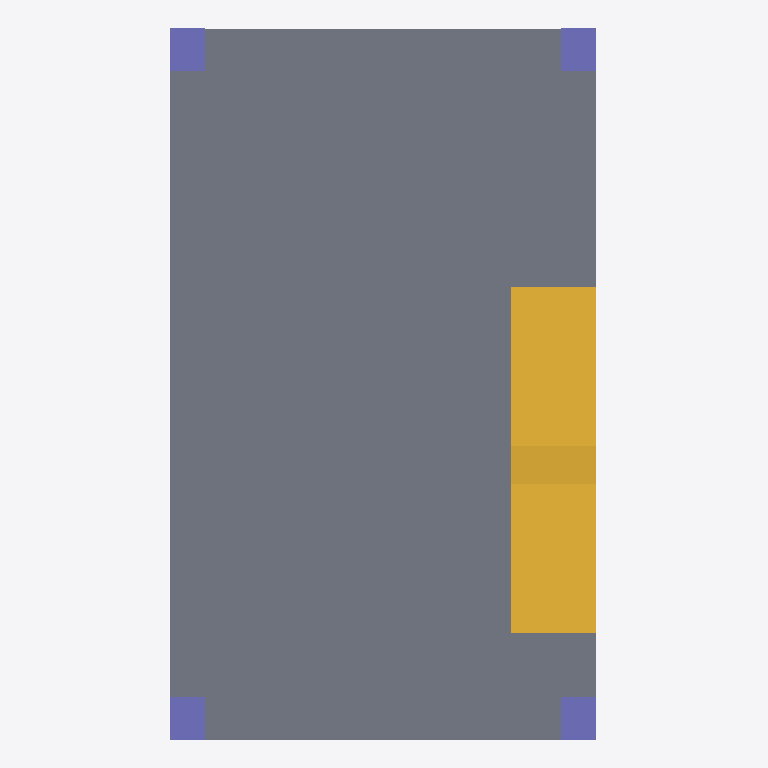
Plan cut of the same IFC building model at storey '01andar' (level 3.00 m, cut at 4.40 m), seen from above with north up, elements coloured by IFC class: 4 columns (violet), 2 stair flights (yellow), 1 slab (grey). Cut surfaces are drawn darker.
Extent 6.0 m × 10.0 m × 10.1 m (x, y, z). Storeys (3): My Storey at 0.00 m; 01andar at 3.00 m; 02andar at 6.00 m. Elements (23): 12 IfcColumn, 4 IfcSlab, 4 IfcWall, 3 IfcStairFlight.

HEADER;
FILE_DESCRIPTION(('ViewDefinition[DesignTransferView]'),'2;1');
FILE_NAME('IFC_Architect_tut_MultiStorey_02.ifc','2023-08-07T21:59:24-03:00',(''),(''),'IfcOpenShell v0.7.0-8f41ae0c1','BlenderBIM [number]','');
FILE_SCHEMA(('IFC4'));
ENDSEC;
DATA;
#1=IFCPROJECT('1M4M1Xub5BVQVzVotK2yeM',$,'My Project',$,$,$,$,(#14,#26),#9);
#30=IFCSITE('1eK5gMzgH6LO980eI0rJPb',$,'My Site',$,$,#53,$,$,$,$,$,$,$,$);
#36=IFCBUILDING('2b0RsbSv10g9Jv9sHkwZNL',$,'My Building',$,$,#59,$,$,$,$,$,$);
#42=IFCBUILDINGSTOREY('2qcobUN6LBDuCXQlbZOci8',$,'My Storey',$,$,#65,$,$,$,$);
#1312=IFCBUILDINGSTOREY('3esf8idgr9sf_ROyx_n_Pq',$,'01andar',$,$,#1650,$,$,$,$);
#1697=IFCBUILDINGSTOREY('1VtyVY1M9CGxtFFEeN8PPU',$,'02andar',$,$,#2393,$,$,$,$);
#1323=IFCSLAB('2HsGXvianBoQGabiTH4j$T',$,'Slab',$,$,#1655,#1334,$,$);
#1342=IFCSTAIRFLIGHT('2kN$rHpx5CHxGmCp$BRzEH',$,'stair',$,$,#1666,#1357,$,16,15,0.1875,0.25,.STRAIGHT.);
#1100=IFCSTAIRFLIGHT('36w15yf4XB6xq54pogHbRu',$,'stair',$,$,#1143,#1118,$,16,15,0.1875,0.25,.STRAIGHT.);
#1403=IFCCOLUMN('28N0rqohH2tBx$ivEeKbpH',$,'Column',$,$,#1671,#1414,$,$);
#1449=IFCCOLUMN('02Xsh6E7vAyB3lWosQchYM',$,'Column',$,$,#1681,#1460,$,$);
#1426=IFCCOLUMN('2UWwv_wE52Gwwd1OdLZGH6',$,'Column',$,$,#1676,#1437,$,$);
#1472=IFCCOLUMN('0Rjh5KadTEDOqFmmwN0htC',$,'Column',$,$,#1686,#1483,$,$);
ENDSEC;